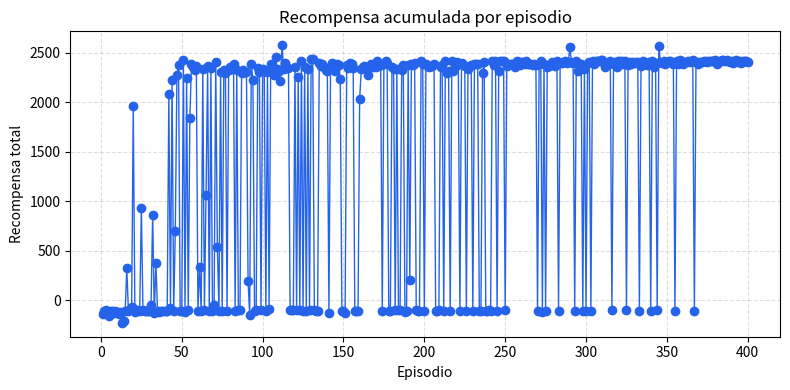

Write the Python code that produced this figure.
# copy para copiar nuestros objetos de un lado para otro
from copy import deepcopy, copy
# numpy es una libreria numerica que permite facil trabajo con
# matrices, como matlab. La usamos para trabajos numericos
import numpy as np
# para tener cosas random!
import random
# para ayudarnos con los tipos, nos ayuda a tener mas claro que retorna que
from typing import List, Tuple, Any, Union, NewType, Dict

# siempre es bueno usar una semilla cuando hacemos experimentos, es la unica
# forma confiable que tenemos para asegurarnos que nuestros experimentos
# son reproducibles
random.seed(42)  # no importa que numero elijamos, pero lo dejamos fijo
np.random.seed(42)


# Vamos a definir algunas cosas con `monitos` para que nuestro mapa se
# vea mas entretenido

# Partiremos con estos
ZOMBIE = "🧟"
HERO = "🙃"
TROPHIE = "🏆"
EMPTY = "⚪"

# despues ustedes tendran que agregar estos!
BLOCK = "🚫"
KEY = "🔑"
DOOR = "🚪"
SWORD = "🗡️"


# Nuestro agente tiene que saber las condiciones del mundo donde existe
# en este mundo solo hay 4 acciones que puede hacer.
# Moverse hacia `arriba`, `abajo`, `derecha` e `izquierda`, nada mas.
# En algun otro ambiente, podriamos agregar mas acciones como saltar
# atacar, comprar, etc. Pero mantendremos la simplicidad aqui.
UP = 0
DOWN = 1
LEFT = 2
RIGHT = 3
# Juntamos nuestras acciones para que queden ordenadas.
ACTIONS = [UP, DOWN, LEFT, RIGHT]

# Aqui vamos a crear nuestros tipos, esto nos ayudara a entender que hace
# cada metodo y funcion que usemos mas claramente.
Action = NewType('Action', int)
GridElement = NewType('GridElement', str)

# Aqui definimos nuestra grilla que acturará como la base de nuestro mapa
class Grid:
    # Nuestro constructor toma una lista u otra grilla y la guarda
    # se preocupa de copiarla para que no modifiquemos la anterior
    def __init__(self, grid:Union['Grid', List[List[GridElement]]]=None) -> None:
        assert grid is not None
        if isinstance(grid, list):
            self.grid = deepcopy(grid)
        elif isinstance(grid, Grid):
            self.grid = deepcopy(grid.grid)

        # Guardamos el tamaño de la grilla para trabajar mas rapido
        self.x_lim = len(self.grid[0])
        self.y_lim = len(self.grid)

    # Nuestro metodo para comparar una grilla con otra
    def __eq__(self, other:'Grid') -> bool:
        return isinstance(other, Grid) and self.grid == other.grid

    # Simpre es importante que si modificamos nuestra igualdad, tambien
    # adaptemos nuestro hash
    def __hash__(self) -> int:
        return hash(str(self.grid))

    # Cuando imprimimos una grilla, esta se mostrara como un
    # mapa, como una matriz
    def __str__(self) -> str:
        return '\n'.join([' '.join(str(e) for e in row) for row in self.grid])

    # Este es un metodo muy util para indexar partes de la grilla
    def __getitem__(self, position:Tuple[int, int]) -> GridElement:
        assert type(position) == tuple
        # necesitamos 2 coordenadas para saber que hay en esa posicion
        assert len(position) == 2
        x, y = position
        # verificamos que las coordenadas esten dentro de la grilla
        assert 0 < x <= self.x_lim
        assert 0 < y <= self.y_lim
        # retornamos el elemento que hay en esa posicion
        return self.grid[self.y_lim-y][x-1]

    # Este es un metodo muy util para insertar elementos en la grilla
    def __setitem__(self, position:Tuple[int, int], value:GridElement) -> None:
        assert type(position) == tuple
        assert len(position) == 2
        x, y = position
        assert 0 < x <= self.x_lim
        assert 0 < y <= self.y_lim
        # igual que antes, pero ahora asignamos un elemento en vez de retornarlo
        self.grid[self.y_lim-y][x-1] = value

    # Una forma `fancy` de acceder a variables de una clase sin un `getter`
    @property
    def shape(self) -> Tuple[int, int]:
        return (self.x_lim, self.y_lim)

# La clase `State` representara un estado del heroe
class State:
    # En nuestro constructor solo asignamos nuestras variables
    def __init__(self, grid:Union[Grid, List[List[GridElement]]]=None,
                 hero_pos:Tuple[int,int]=(1,1),
                 collected_trophies:int=0,
                 required_trophies:int=None,
                 has_key:bool=False,
                 has_sword:bool=False) -> None:

        self.grid = Grid(grid=grid)
        self.x_lim, self.y_lim = self.grid.shape
        self.hero_x, self.hero_y = hero_pos
        self.has_key = has_key
        self.has_sword = has_sword
        self.collected_trophies = collected_trophies
        self.required_trophies = required_trophies
        if self.required_trophies is None:
            self.required_trophies = self._count_elements(TROPHIE)

    # Misma forma `fancy` de acceder a la posicion del heroe
    @property
    def hero_pos(self) -> Tuple[int, int]:
        return (self.hero_x, self.hero_y)

    @property
    def trophies_pending(self) -> int:
        return max(self.required_trophies - self.collected_trophies, 0)

    def _count_elements(self, element:GridElement) -> int:
        return sum(row.count(element) for row in self.grid.grid)

    # Para dibujar nuestro mapa con el heroe en la posicion actual
    def __str__(self) -> str:
        grid = deepcopy(self.grid)
        grid[self.hero_x, self.hero_y] = HERO
        inventory = []
        if self.has_key:
            inventory.append('🔑')
        if self.has_sword:
            inventory.append('🗡️')
        inv = ''.join(inventory) if inventory else 'vacío'
        status = (f"Tesoros: {self.collected_trophies}/{self.required_trophies} "
                  f"| Inventario: {inv}")
        return f"{grid.__str__()}\n{status}"

    # Un estado es igual a otro si las grillas y posiciones de los heroes son
    # las mismas
    def __eq__(self, other:'State') -> bool:
        return isinstance(other, State) and             self.hero_pos == other.hero_pos and             self.grid == other.grid and             self.collected_trophies == other.collected_trophies and             self.required_trophies == other.required_trophies and             self.has_key == other.has_key and             self.has_sword == other.has_sword

    # Igual que antes, por completitud debemos implementar cuando 2
    # estados tienen el mismo hash
    def __hash__(self) -> int:
        return hash((str(self.grid), self.hero_pos,
                    self.collected_trophies, self.required_trophies,
                    self.has_key, self.has_sword))

    # Este metodo nos ayuda a obtener que elemento se encuentra en una posicion
    # determinada. Necesitamos el estado pasado para comparar ya que no tenemos
    # historia, pero es una forma simple de implementar el mapa sin
    # mucho codigo. Recuerda que estamos en una cadena de Markov, aqui no tenemos
    # los estados pasados! Estos no afectan la decision que tomaremos ahora.
    def get_element(self, position:Tuple[int,int], state:'State') -> GridElement:
        assert type(position) == tuple
        assert len(position) == 2
        x, y = position
        assert 0 < x <= self.x_lim
        assert 0 < y <= self.y_lim

        # Por limitaciones de la implementacion, debemos saber si el heroe se
        # movio a la posicion en la que esta, o estaba ahi desde antes
        # otra implementacion podria solucionar este problema de mejor manera
        # pero es mas compleja de entender
        if position == state.hero_pos:
            return HERO
        return self.grid[x,y]

    # De nuestras acciones tenemos que elegir una y actuar acorde a ella.
    # por ejemplo, si le pedimos al estado que suba, entonces tenemos que
    # enviar la accion `UP`.
    # Cuando llamamos a este metodo, creamos un nuevo estado con la
    # accion aplicada
    def action_dispatch(self, action:Action) -> 'State':
        if action == UP:
            return self.moveUp()
        elif action == DOWN:
            return self.moveDown()
        elif action == LEFT:
            return self.moveLeft()
        elif action == RIGHT:
            return self.moveRight()
        else:
            raise ValueError(f"Unknown action {action}")

    # Este metodo solo copia el estado actual y crea uno nuevo para aplicar
    # los cambios pedidos por la accion ingresada
    def register(self) -> 'State':
        past_state = copy(self)
        return State(grid=past_state.grid,
                     hero_pos=past_state.hero_pos,
                     collected_trophies=past_state.collected_trophies,
                     required_trophies=past_state.required_trophies,
                     has_key=past_state.has_key,
                     has_sword=past_state.has_sword)

    # Los siguientes metodos mueven nuestro personaje en las direcciones
    # que definimos antes, arriba, abajo, derecha e izquierda

    def moveUp(self) -> 'State':
        new_state = self.register()
        new_state.hero_y = new_state.hero_y + 1 if new_state.hero_y < new_state.y_lim else new_state.hero_y

        return new_state

    def moveDown(self) -> 'State':
        new_state = self.register()
        new_state.hero_y = new_state.hero_y - 1 if new_state.hero_y > 1 else new_state.hero_y

        return new_state

    def moveRight(self) -> 'State':
        new_state = self.register()
        new_state.hero_x = new_state.hero_x + 1 if new_state.hero_x < new_state.x_lim else new_state.hero_x

        return new_state

    def moveLeft(self) -> 'State':
        new_state = self.register()
        new_state.hero_x = new_state.hero_x - 1 if new_state.hero_x > 1 else new_state.hero_x

        return new_state


# Creamos una lista de listas (una matriz) que represente a nuestro mapa
mapa_ejemplo = [
    [TROPHIE, EMPTY, EMPTY],
    [ZOMBIE, EMPTY, ZOMBIE],
    [EMPTY, EMPTY, EMPTY]
]
# Digamos que nuestro heroe parte en la posicion (1,1)
estado_ejemplo = State(grid=mapa_ejemplo, hero_pos=(1, 1))

# Veamos como se ve!
print(estado_ejemplo)

# Declaramos nuestra tabla `q_table` como un diccionario vacio
# Nuestra tabla se vera de la siguiente forma:
# estado: [lista de acciones posibles]
# Esta lista de acciones posibles es una lista de puntajes para cada
# accion dado un estado.
q_table = {}

# Luego hacemos nuestra funcion de busqueda `q`.
# Esta tiene 2 funciones:
# 1. Dado  un estado, retorna una lista con los puntajes para cada accion en ese
# estado. Es decir, una lista con puntajes para decidir que hacer
# 2. Dado un estado y una accion, retorna el puntaje asociado a realizar
# esa accion en ese estado.
def q(state:State, action:Action=None) -> Union[float, np.ndarray]:
    if state not in q_table:
        # Si no hemos visto este estado, lo creamos
        # como no sabemos que hacer aun, decimos que todas las acciones
        # tienen beneficio 0, ya que no lo hemos evaluado aun
        q_table[state] = np.zeros(len(ACTIONS))

    if action is None:
        return q_table[state]

    return q_table[state][action]

# Este es un metodo conveniente para no estar borrando manualmente
# la tabla cada vez que queremos hacer algo nuevo
def reset_table():
    global q_table
    q_table = {}


# Definimos una funcion que represente un `acto`. Es decir
# dado un estado y una accion, que ocurre.
# Este "que ocurre" es bastante variado, podemos movernos,
# ganar puntaje, perder el juego, o cualquier cosa que decidamos

# Aqui es donde debemos decidir cuando y cuanta recompensa o castigo
# debemos dar a nuestro agente.
# Esta funcion retornara 3 cosas. El nuevo estado en que quedo nuestro heroe,
# una recompensa por su esfuerzo (puede ser negativa), y un booleano indicando
# si el juego termino o no. Este `termino` puede ser porque ganamos o perdimos.
def act(state:State, action:Action):

    # Le decimos a nuestro estado que se mueva en la direccion pedida
    # esto nos da un nuevo estado
    new_state = state.action_dispatch(action)

    # ahora le pedimos al nuevo estado que nos diga que hay
    # en la posicion que quedamos
    # De nuevo, por un tema de implementacion tenemos que saber si donde estamos
    # ahora estaba ocupado por otro elemento, o si siempre estuvimos nosotros ahi.
    grid_item = new_state.get_element(new_state.hero_pos, state)

    # Recompensas por defecto
    reward = -1
    is_done = False

    if grid_item == ZOMBIE:

        if new_state.has_sword:
            # Podemos derrotarlo y seguir avanzando
            new_state.grid[new_state.hero_pos] = EMPTY
            reward = 200
            is_done = False
        else:
            reward = -100
            is_done = True

    elif grid_item == TROPHIE:
        new_state.grid[new_state.hero_pos] = EMPTY
        new_state.collected_trophies += 1
        if new_state.collected_trophies >= new_state.required_trophies:
            reward = 1000
            is_done = True
        else:
            reward = 250
            is_done = False

    elif grid_item == EMPTY:
        reward = -1
        is_done = False

    elif grid_item == HERO:
        reward = -1
        is_done = False

    elif grid_item == BLOCK:
        reward = -15
        return state, reward, False

    elif grid_item == DOOR:
        if new_state.has_key:
            new_state.grid[new_state.hero_pos] = EMPTY
            reward = -1
            is_done = False
        else:
            reward = -25
            return state, reward, False

    elif grid_item == KEY:
        new_state.has_key = True
        new_state.grid[new_state.hero_pos] = EMPTY
        reward = 75
        is_done = False

    elif grid_item == SWORD:
        new_state.has_sword = True
        new_state.grid[new_state.hero_pos] = EMPTY
        reward = 75
        is_done = False

    else:
        raise ValueError(f"Unknown grid item {grid_item}")

    return new_state, reward, is_done


# El total de episodios donde nuestro agente aprendera
N_EPISODES = 400

# El maximo numero de pasos por episodio
MAX_EPISODE_STEPS = 200

# Debemos definir nuestro conjunto de pesos de entrenamiento.
# En un comienzo nuestro agente aprendera mucho, ya que sus primeros
# acercamientos al juego son mas valiosos. Pero mientras mas veces jugamos
# lo que aprendemos por cada jugada es cada vez menos. Es importante hacer esta
# diferencia o una jugada muy avanzada, por intentar explorar, podria
# arruinar todo lo que habiamos aprendido antes.

# Siempre aprenderemos aun que sea un poco
MIN_ALPHA = 0.05
# Aprenderemos desde TODO, hasta un 5% de lo que veamos.
alphas = np.linspace(1.0, MIN_ALPHA, N_EPISODES)

# Un factor de descuento. Esto lo usamos para balancear entre la recompensa
# maxima a corto plazo, o a largo plazo. Si lo dejamos solo a corto plazo
# es poco probable que aprendamos algo util a futuro. Pero si lo dejamos en
# 100% entonces estamos pensando demasiado en el futuro y no nos estamos
# preocupando del presente.
gamma = 0.95

# Valores de epsilon para cada episodio, asi balanceamos exploracion
EPSILON_START = 0.4
EPSILON_END = 0.05
epsilons = np.linspace(EPSILON_START, EPSILON_END, N_EPISODES)

# Aqui simulamos la eleccion de una accion. Dado un estado, nos dice que
# accion tomar. Existe un epsilon de probabilidad de que tomemos una accion
# al azar.
def choose_action(state:State, epsilon:float) -> Action:
    if random.random() < epsilon:
        return random.choice(ACTIONS)
    else:
        return np.argmax(q(state))


def q_learning(start_state:State, episodes:int, steps:int,
               table:Dict[State, np.ndarray], learning_rate:np.ndarray,
               discount:float, exploration_schedule:np.ndarray) -> List[float]:

    episode_rewards = []

    for ep in range(episodes):

        # Creamos una copia para no modificar nuestro estado original
        state = deepcopy(start_state)

        # Partimos con una recompensa 0
        total_reward = 0

        # Cada episodio tiene una tasa de aprendizaje distinto
        alpha = learning_rate[ep]
        epsilon = exploration_schedule[ep]

        # Para cada paso, vamos a ir actualizando nuestra tabla
        # para encontrar los movimientos que nos llevaran a ganar el juego
        for _ in range(steps):

            # Tomamos una accion de nuestro banco de acciones
            # dado nuestro estado
            action = choose_action(state, epsilon)

            # Llamamos un `acto`, para ver si lo hicimos bien
            # necesitamos indicarle el estado donde estamos y la accion a
            # realizar
            # Esto nos da un nuevo estado, una recompensa y nos dice
            # si se termino el juego o no.
            next_state, reward, done = act(state, action)

            # Vamos guardando nuestras recompensas
            total_reward += reward

            # Actualizamos nuestros estados con la formula que vimos antes
            q(state)[action] = q(state, action) +                 alpha * (reward + discount * np.max(q(next_state)) - q(state, action))

            # estamos listos para el siguiente paso
            state = next_state

            # si el juego termino, dejamos los pasos y comenzamos con un
            # nuevo episodio
            if done:
                break

        episode_rewards.append(total_reward)
        print(f"Episode {ep + 1}: total reward -> {total_reward}")

    return episode_rewards


# Dibujamos nuestro mapa. Pueden dibujar lo que quieran, a ver si el
# agente se la puede
grid = [
    [TROPHIE, EMPTY, EMPTY, EMPTY, ZOMBIE, TROPHIE, BLOCK, BLOCK],
    [ZOMBIE, ZOMBIE, BLOCK, EMPTY, BLOCK, BLOCK, BLOCK, BLOCK],
    [DOOR, EMPTY, EMPTY, EMPTY, BLOCK, BLOCK, BLOCK, BLOCK],
    [TROPHIE, BLOCK, EMPTY, EMPTY, BLOCK, BLOCK, BLOCK, BLOCK],
    [ZOMBIE, EMPTY, EMPTY, EMPTY, EMPTY, EMPTY, EMPTY, BLOCK],
    [EMPTY, EMPTY, BLOCK, EMPTY, BLOCK, BLOCK, EMPTY, BLOCK],
    [EMPTY, ZOMBIE, BLOCK, KEY, BLOCK, BLOCK, EMPTY, BLOCK],
    [EMPTY, EMPTY, EMPTY, BLOCK, BLOCK, BLOCK, SWORD, BLOCK]
]


# Y aqui definimos nuestro estado inicial. Pueden poner al heroe donde
# quieran, pero cuiden que no parte sobre un zombie!
initial_state = State(grid=grid, hero_pos=(1, 1))

print(initial_state)


# por si acaso, antes de entrenar reiniciamos nuestra tabla para no tener
# informacion demas
reset_table()

# Le pasamos los argumentos a nuestra funcion de aprendizaje y estamos
# listos para ver los resultados de nuestro agente
training_rewards = q_learning(start_state=initial_state,
           episodes=N_EPISODES,
           steps=MAX_EPISODE_STEPS,
           table=q_table,
           learning_rate=alphas,
           discount=gamma,
           exploration_schedule=epsilons)


# Solo en caso de que nuestro heroe se quede pegado, ponemos un maximo
# de escenarios a mostrar, aqui tenemos maximo 100
show_max = 100

# Partimos con el estado inicial, preguntemos a donde podemos movernos
possible_actions = q(initial_state)
print(initial_state)
print(f"up={possible_actions[UP]}, "
      f"down={possible_actions[DOWN]}, "
      f"left={possible_actions[LEFT]}, "
      f"right={possible_actions[RIGHT]}")

print(f"Inventario inicial -> llave={initial_state.has_key}, espada={initial_state.has_sword}")
print(f"Tesoros pendientes -> {initial_state.trophies_pending}")

# Seleccionamos la accion con el mejor puntaje, y le pedimos al
# heroe que se mueva en esa direccion. Esto nos da un nuevo estado
s, _, done = act(initial_state, np.argmax(possible_actions))

# Mientras no haya terminado el juego, o nos hayamos pasado del maximo de
# acciones a mostar definido mas arriba, seguimos moviendonos con la
# accion mas favorable para ese estado
while not done and show_max:
    # Mostramos el estado actual
    print(s)
    # vemos nuestras acciones
    possible_actions = q(s)
    # Que accion deberiamos tomar?
    print(f"up={possible_actions[UP]}, "
      f"down={possible_actions[DOWN]}, "
      f"left={possible_actions[LEFT]}, "
      f"right={possible_actions[RIGHT]}")
    print(f"Inventario -> llave={s.has_key}, espada={s.has_sword} | Tesoros pendientes={s.trophies_pending}")
    # Elejimos la mejor accion y continuamos
    s, _, done = act(s, np.argmax(possible_actions))

    show_max -= 1
print(s)


# Respuesta pregunta 1
import matplotlib.pyplot as plt

episodes = list(range(1, len(training_rewards) + 1))
plt.figure(figsize=(8, 4))
plt.plot(episodes, training_rewards, color='#2563eb', marker='o', linewidth=1)
plt.title('Recompensa acumulada por episodio')
plt.xlabel('Episodio')
plt.ylabel('Recompensa total')
plt.grid(True, linestyle='--', alpha=0.4)
plt.tight_layout()
plt.show()

tendencia = 'sube' if training_rewards[-1] >= training_rewards[0] else 'baja'
print(f"La curva {tendencia} porque el agente explora al inicio y luego consolida la politica óptima.")


# Mapa usado para las preguntas 3, 4 y 5 (ya definido en `grid`)
print(Grid(grid))
